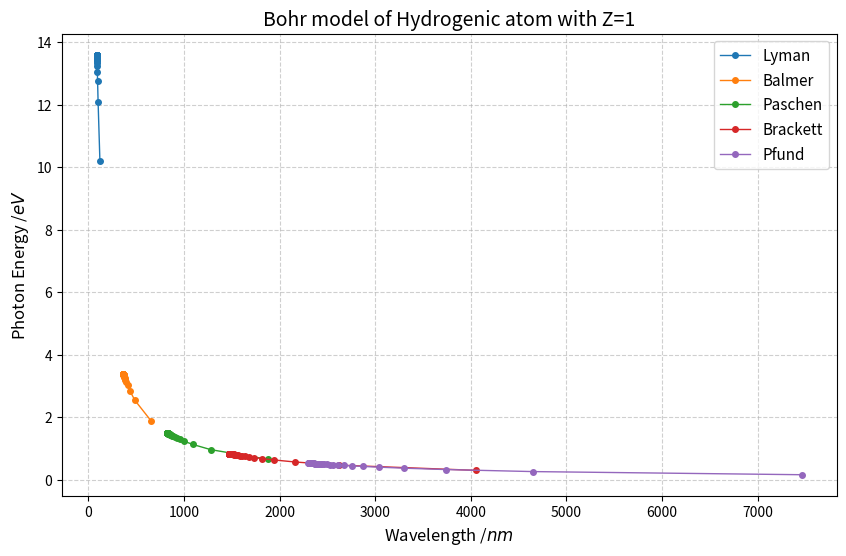

Generate this figure with matplotlib:
import matplotlib.pyplot as plt
import numpy as np
from scipy import constants


r_inf = constants.Rydberg
m_e = constants.m_e
m_p = constants.m_p
r_h = r_inf * (m_p / (m_e + m_p))


def Rydberg(n_lower, n_higher, Z):
    return (1/(n_lower)**2 - 1/(n_higher)**2)**(-1) / (r_h * Z**2)


def calculate_photon_energy(wavelength_array):
    h = constants.h
    c = constants.c
    e = constants.e  # Elementary charge to convert Joules -> eV
    return (h * c / wavelength_array) / e


upper_limit = 51
wavelength_Lyman    = Rydberg(n_lower=1, n_higher=np.arange(2, upper_limit), Z=1)
wavelength_Balmer   = Rydberg(n_lower=2, n_higher=np.arange(3, upper_limit), Z=1)
wavelength_Paschen  = Rydberg(n_lower=3, n_higher=np.arange(4, upper_limit), Z=1)
wavelength_Brackett = Rydberg(n_lower=4, n_higher=np.arange(5, upper_limit), Z=1)
wavelength_Pfund    = Rydberg(n_lower=5, n_higher=np.arange(6, upper_limit), Z=1)


photon_energy_Lyman    = calculate_photon_energy(wavelength_Lyman)
photon_energy_Balmer   = calculate_photon_energy(wavelength_Balmer)
photon_energy_Paschen  = calculate_photon_energy(wavelength_Paschen)
photon_energy_Brackett = calculate_photon_energy(wavelength_Brackett)
photon_energy_Pfund    = calculate_photon_energy(wavelength_Pfund)


plt.figure(figsize=(10, 6))
plt.plot(wavelength_Lyman * 1e9, photon_energy_Lyman, 'o-', label='Lyman', linewidth=1, markersize=4)
plt.plot(wavelength_Balmer * 1e9, photon_energy_Balmer, 'o-', label='Balmer', linewidth=1, markersize=4)
plt.plot(wavelength_Paschen * 1e9, photon_energy_Paschen, 'o-', label='Paschen', linewidth=1, markersize=4)
plt.plot(wavelength_Brackett * 1e9, photon_energy_Brackett, 'o-', label='Brackett', linewidth=1, markersize=4)
plt.plot(wavelength_Pfund * 1e9, photon_energy_Pfund, 'o-', label='Pfund', linewidth=1, markersize=4)


plt.title("Bohr model of Hydrogenic atom with Z=1", fontsize=14)
plt.xlabel("Wavelength /$nm$", fontsize=12)
plt.ylabel("Photon Energy /$eV$", fontsize=12)
plt.grid(True, linestyle='--', alpha=0.6)
plt.legend(fontsize=11)
plt.show()
